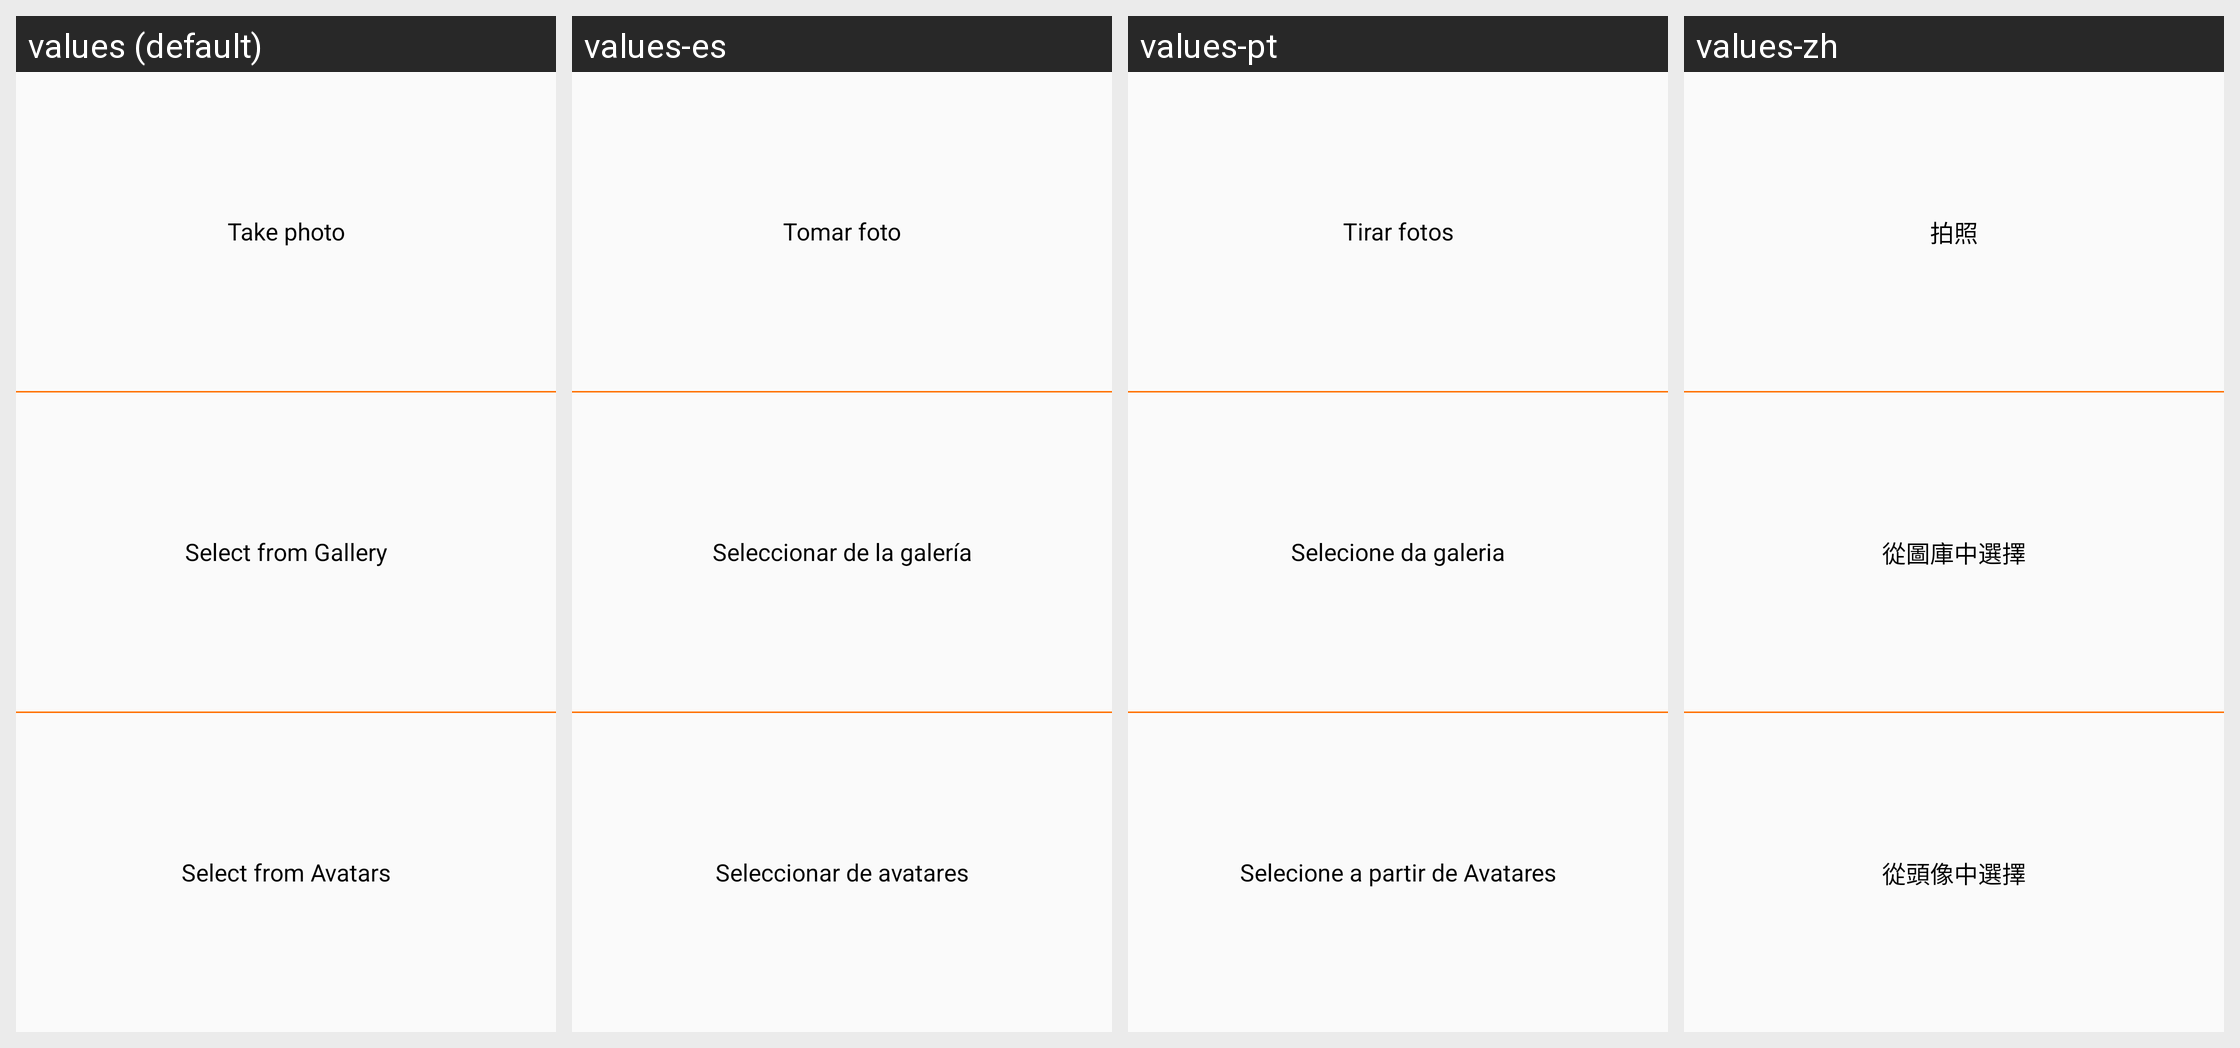

Strings drawn on this Android screen and how each of the app's shown locales translates them:
Android screen res/layout/profile_pic_option_dialog.xml rendered under 4 locales, left to right: values (default), values-es, values-pt, values-zh. Device: Nexus 5 (rendered at 1080×1920; each locale shown at half size, 540×960, under a caption strip naming it); theme AppTheme.
Other locales in the repository, not shown: values-fr, values-fr-rFR, values-hi.
Strings drawn on this screen, with the default value and each locale's value (text and hints the layout hard-codes, and strings that could not be matched under every locale, appear in the picture but are not listed):

take_photo
  values: Take photo
  values-es: Tomar foto
  values-pt: Tirar fotos
  values-zh: 拍照

select_from_gallery
  values: Select from Gallery
  values-es: Seleccionar de la galería
  values-pt: Selecione da galeria
  values-zh: 從圖庫中選擇

select_from_avatars
  values: Select from Avatars
  values-es: Seleccionar de avatares
  values-pt: Selecione a partir de Avatares
  values-zh: 從頭像中選擇
